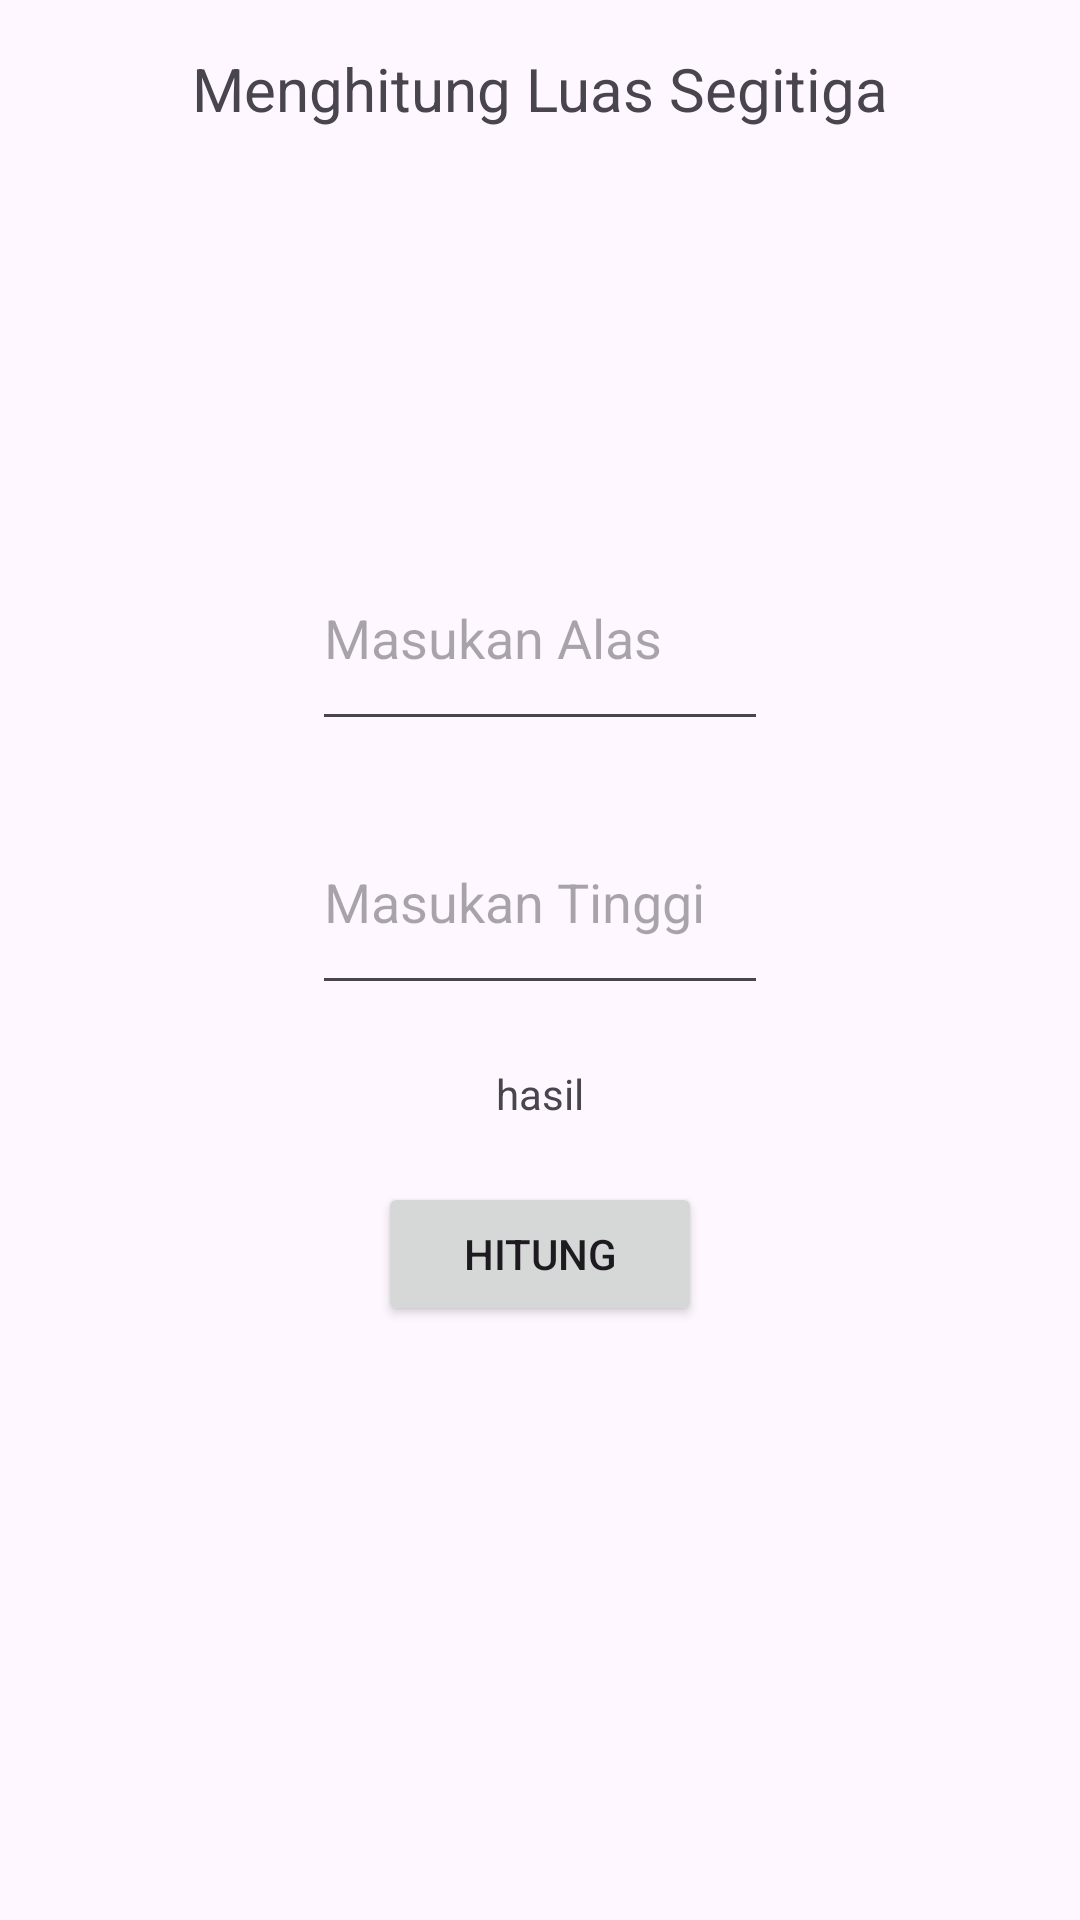

Layout XML and referenced resources for this Android screen:
<!-- AndroidManifest.xml: application theme Theme.RumusBangun -->
<!-- res/layout/segitiga.xml -->
<?xml version="1.0" encoding="utf-8"?>
<LinearLayout xmlns:android="http://schemas.android.com/apk/res/android"
    xmlns:app="http://schemas.android.com/apk/res-auto"
    xmlns:tools="http://schemas.android.com/tools"
    android:layout_width="match_parent"
    android:layout_height="match_parent"
    android:orientation="vertical"
    android:padding="16dp"
    tools:context=".bangunDatar.segitiga">

    <TextView
        android:layout_width="wrap_content"
        android:layout_height="wrap_content"
        android:text="Menghitung Luas Segitiga"
        android:textSize="20dp"
        android:layout_gravity="center_horizontal"
        />
    <ImageView
        android:layout_width="96dp"
        android:layout_height="96dp"
        android:src="@drawable/triangle"
        android:layout_gravity="center_horizontal"
        android:layout_marginTop="20dp"
        />
    <EditText
        android:id="@+id/Alas_Segitiga"
        android:inputType="number"
        android:layout_width="152dp"
        android:layout_height="72dp"
        android:layout_gravity="center_horizontal"
        android:layout_marginTop="16dp"
        android:hint="Masukan Alas"/>
    <EditText
        android:id="@+id/Tinggi_Segitiga"
        android:inputType="number"
        android:layout_width="152dp"
        android:layout_height="72dp"
        android:layout_gravity="center_horizontal"
        android:layout_marginTop="16dp"
        android:hint="Masukan Tinggi"/>

    <TextView
        android:id="@+id/tvhasil"
        android:layout_width="wrap_content"
        android:layout_height="wrap_content"
        android:layout_gravity="center_horizontal"
        android:padding="20dp"
        android:text="hasil"/>
    <Button
        android:id="@+id/btnhitung"
        android:layout_width="108dp"
        android:layout_height="wrap_content"
        android:layout_gravity="center_horizontal"
        android:text="Hitung"/>
</LinearLayout>
<!-- resources referenced by this layout -->
<resources>
  <style name="Theme.RumusBangun" parent="Base.Theme.RumusBangun" />
  <style name="Base.Theme.RumusBangun" parent="Theme.Material3.DayNight.NoActionBar">
          
          
      </style>
</resources>
